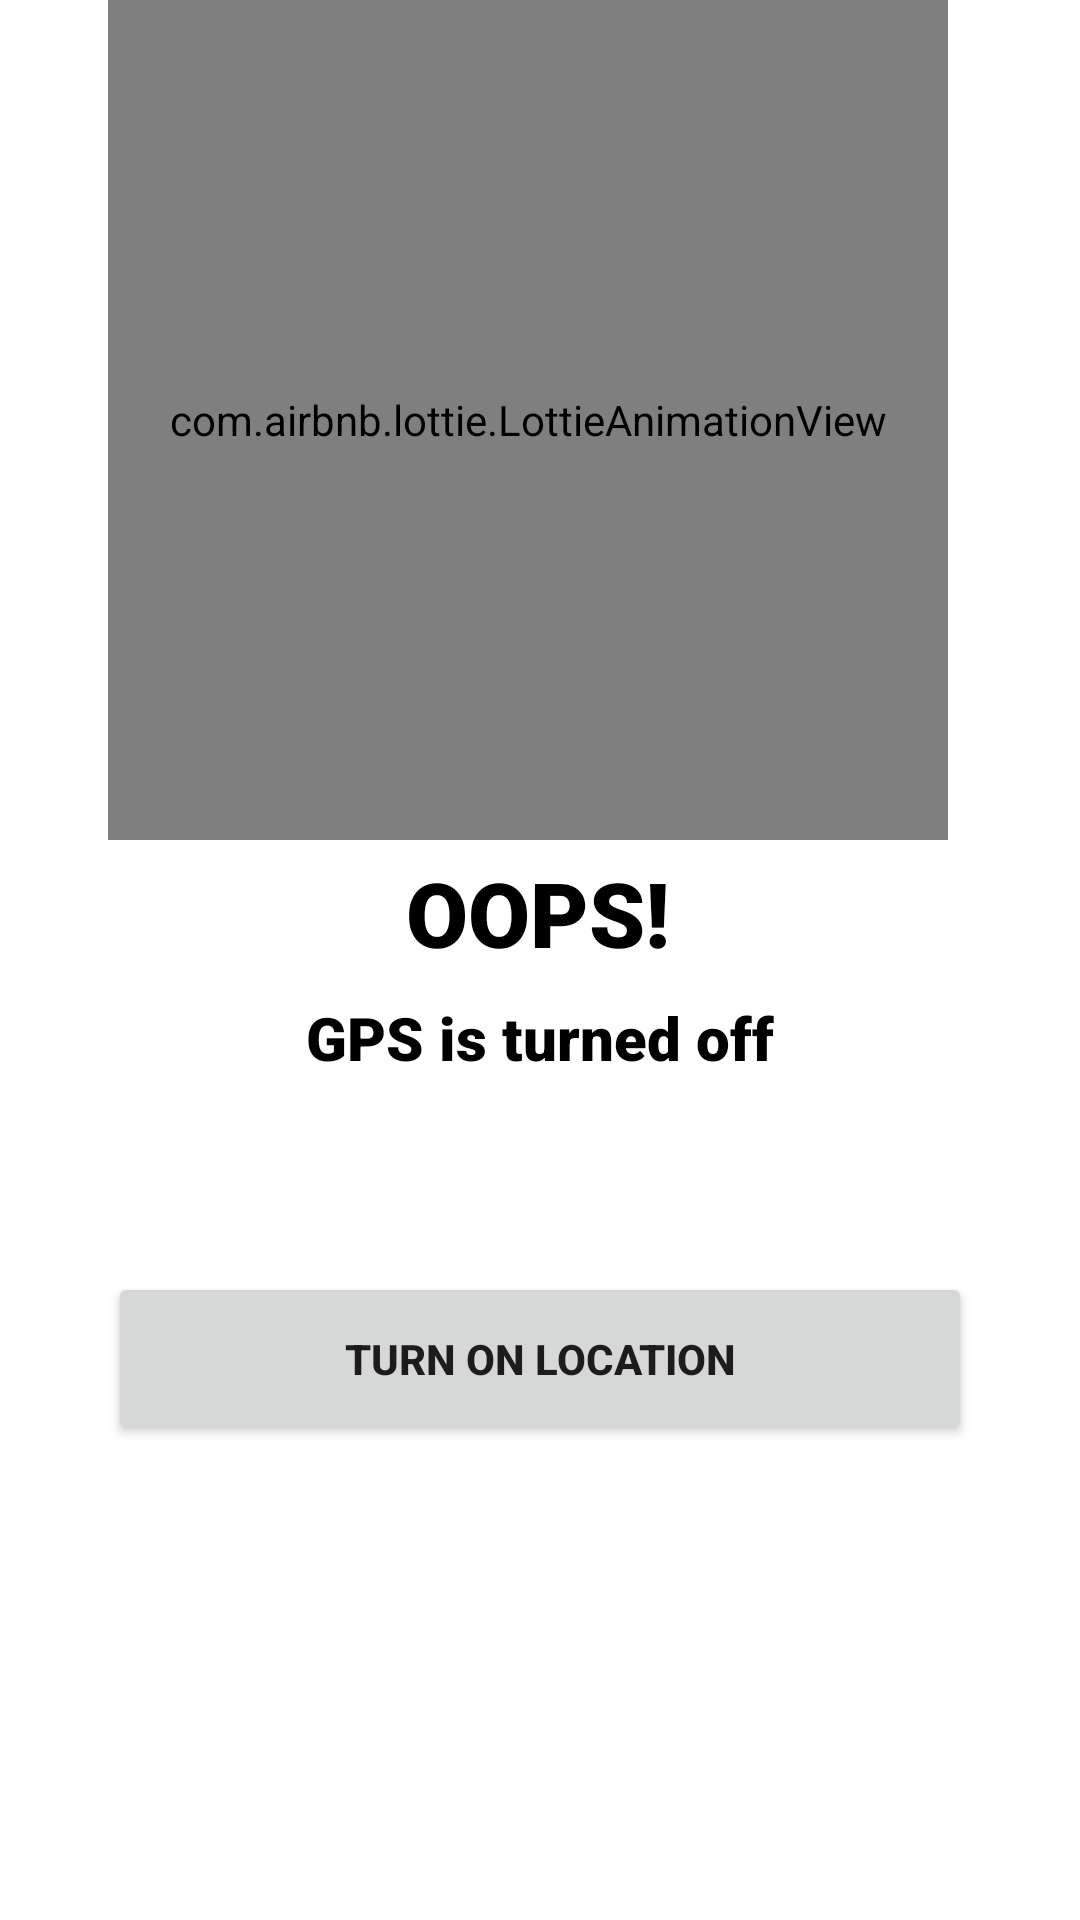

Layout XML and referenced resources for this Android screen:
<!-- AndroidManifest.xml: application theme Theme.Ridetogo -->
<!-- res/layout/no_location_dialogue.xml -->
<?xml version="1.0" encoding="utf-8"?>
<androidx.constraintlayout.widget.ConstraintLayout xmlns:android="http://schemas.android.com/apk/res/android"
    xmlns:app="http://schemas.android.com/apk/res-auto"
    xmlns:tools="http://schemas.android.com/tools"
    android:layout_width="match_parent"
    android:layout_height="match_parent">

    <TextView
        android:id="@+id/textView12"
        android:layout_width="wrap_content"
        android:layout_height="wrap_content"
        android:layout_marginTop="8dp"
        android:fontFamily="sans-serif-black"
        android:text="GPS is turned off"
        android:textColor="#000000"
        android:textSize="20sp"
        android:typeface="serif"
        app:layout_constraintEnd_toStartOf="@+id/guideline26"
        app:layout_constraintStart_toStartOf="@+id/guideline27"
        app:layout_constraintTop_toBottomOf="@+id/textView15" />

    <Button
        android:id="@+id/btn_turn_location"
        android:layout_width="0dp"
        android:layout_height="0dp"
        android:text="Turn on Location"
        android:textStyle="bold"
        app:layout_constraintBottom_toTopOf="@+id/guideline28"
        app:layout_constraintDimensionRatio="5:1"
        app:layout_constraintEnd_toStartOf="@+id/guideline26"
        app:layout_constraintHorizontal_bias="0.0"
        app:layout_constraintStart_toStartOf="@+id/guideline27"
        app:layout_constraintTop_toBottomOf="@+id/textView12"
        app:layout_constraintVertical_bias="0.351" />

    <com.airbnb.lottie.LottieAnimationView
        android:id="@+id/lottieAnimationView2"
        android:layout_width="0dp"
        android:layout_height="0dp"
        android:layout_marginEnd="8dp"
        app:layout_constraintBottom_toBottomOf="parent"
        app:layout_constraintDimensionRatio="1:1"
        app:layout_constraintEnd_toStartOf="@+id/guideline26"
        app:layout_constraintHorizontal_bias="0.0"
        app:layout_constraintStart_toStartOf="@+id/guideline27"
        app:layout_constraintTop_toTopOf="parent"
        app:layout_constraintVertical_bias="0.0"
        app:lottie_autoPlay="true"
        app:lottie_loop="true"
        app:lottie_rawRes="@raw/location_search" />

    <androidx.constraintlayout.widget.Guideline
        android:id="@+id/guideline26"
        android:layout_width="wrap_content"
        android:layout_height="wrap_content"
        android:orientation="vertical"
        app:layout_constraintGuide_percent="0.9" />

    <androidx.constraintlayout.widget.Guideline
        android:id="@+id/guideline27"
        android:layout_width="wrap_content"
        android:layout_height="wrap_content"
        android:orientation="vertical"
        app:layout_constraintGuide_percent="0.1" />

    <TextView
        android:id="@+id/textView15"
        android:layout_width="wrap_content"
        android:layout_height="wrap_content"
        android:layout_marginTop="4dp"
        android:fontFamily="sans-serif-black"
        android:text="OOPS!"
        android:textColor="#000000"
        android:textSize="30sp"
        android:typeface="serif"
        app:layout_constraintEnd_toEndOf="parent"
        app:layout_constraintHorizontal_bias="0.498"
        app:layout_constraintStart_toStartOf="parent"
        app:layout_constraintTop_toBottomOf="@+id/lottieAnimationView2" />

    <androidx.constraintlayout.widget.Guideline
        android:id="@+id/guideline28"
        android:layout_width="wrap_content"
        android:layout_height="wrap_content"
        android:orientation="horizontal"
        app:layout_constraintGuide_percent="0.94" />
</androidx.constraintlayout.widget.ConstraintLayout>
<!-- resources referenced by this layout -->
<resources>
  <style name="Theme.Ridetogo" parent="Theme.MaterialComponents.DayNight.DarkActionBar">
          
          <item name="colorPrimary">@color/black</item>
          <item name="colorPrimaryVariant">@color/black</item>
          <item name="colorOnPrimary">@color/white</item>
          
          <item name="colorSecondary">@color/black</item>
          <item name="colorSecondaryVariant">@color/black</item>
          <item name="colorOnSecondary">@color/black</item>
          
          <item name="android:statusBarColor" tools:targetApi="l">?attr/colorPrimaryVariant</item>
          
      </style>
  <!-- not gathered from this repository: default colours our renderer supplied (Android Studio template values) -->
  <color name="black">#FF000000</color>
  <color name="white">#FFFFFFFF</color>
</resources>
